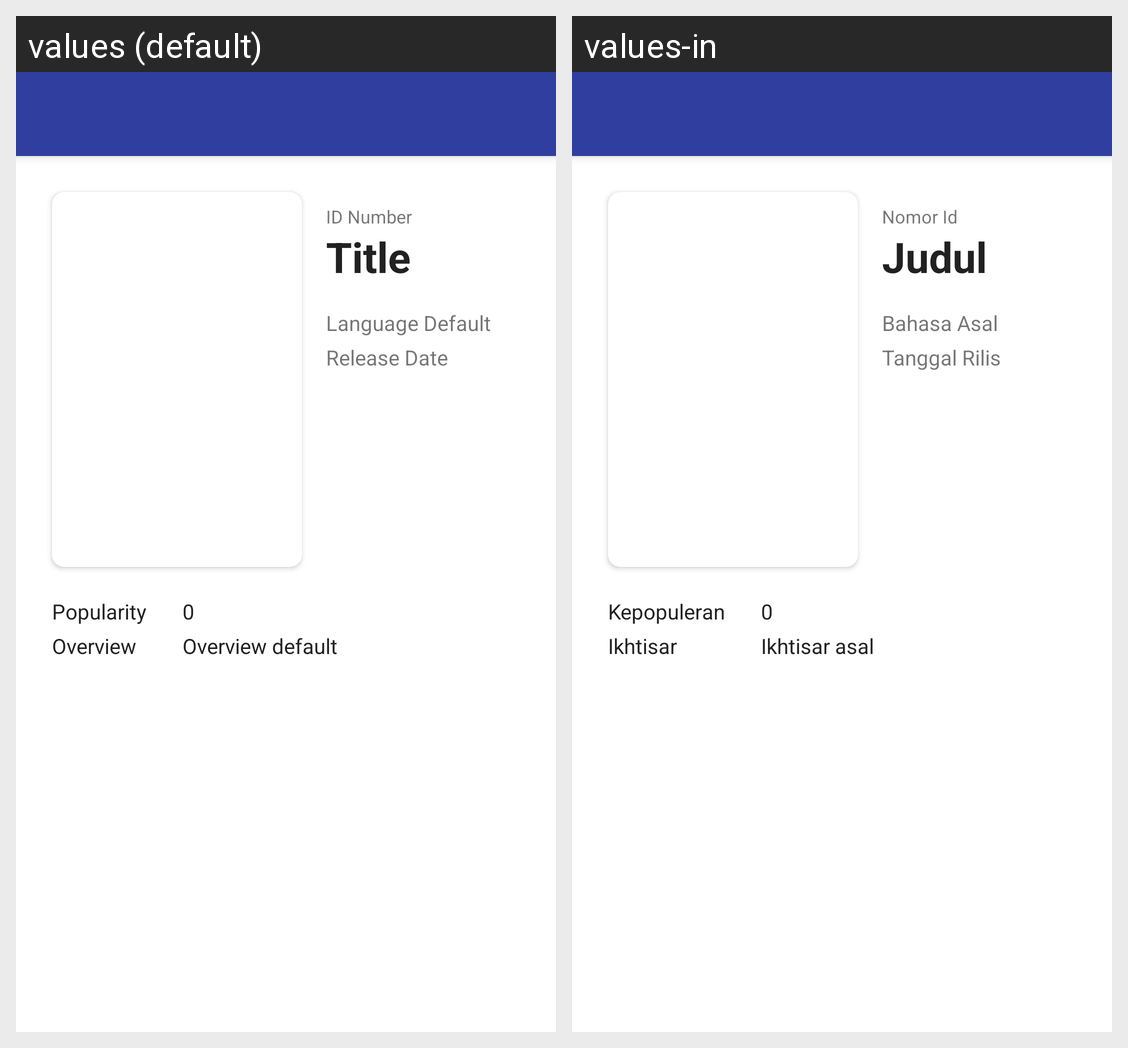

Here is an Android app screen in its default locale and in the app's own translations. Write out the translated-string differences for the strings that appear on this screen.
Android screen res/layout/activity_detail.xml rendered under 2 locales, left to right: values (default), values-in. Device: Nexus 5 (rendered at 1080×1920; each locale shown at half size, 540×960, under a caption strip naming it); theme Theme.MovieCatalogue.NoActionBar.
Strings drawn on this screen, with the default value and each locale's value (text and hints the layout hard-codes, and strings that could not be matched under every locale, appear in the picture but are not listed):

id_number_detail
  values: ID Number
  values-in: Nomor Id

title_detail
  values: Title
  values-in: Judul

dummy_language_default
  values: Language Default
  values-in: Bahasa Asal

release_date_detail
  values: Release Date
  values-in: Tanggal Rilis

popularity_detail
  values: Popularity
  values-in: Kepopuleran

dummy_number
  values: 0
  values-in: 0

overview_detail
  values: Overview
  values-in: Ikhtisar

dummy_overview_default
  values: Overview default
  values-in: Ikhtisar asal
